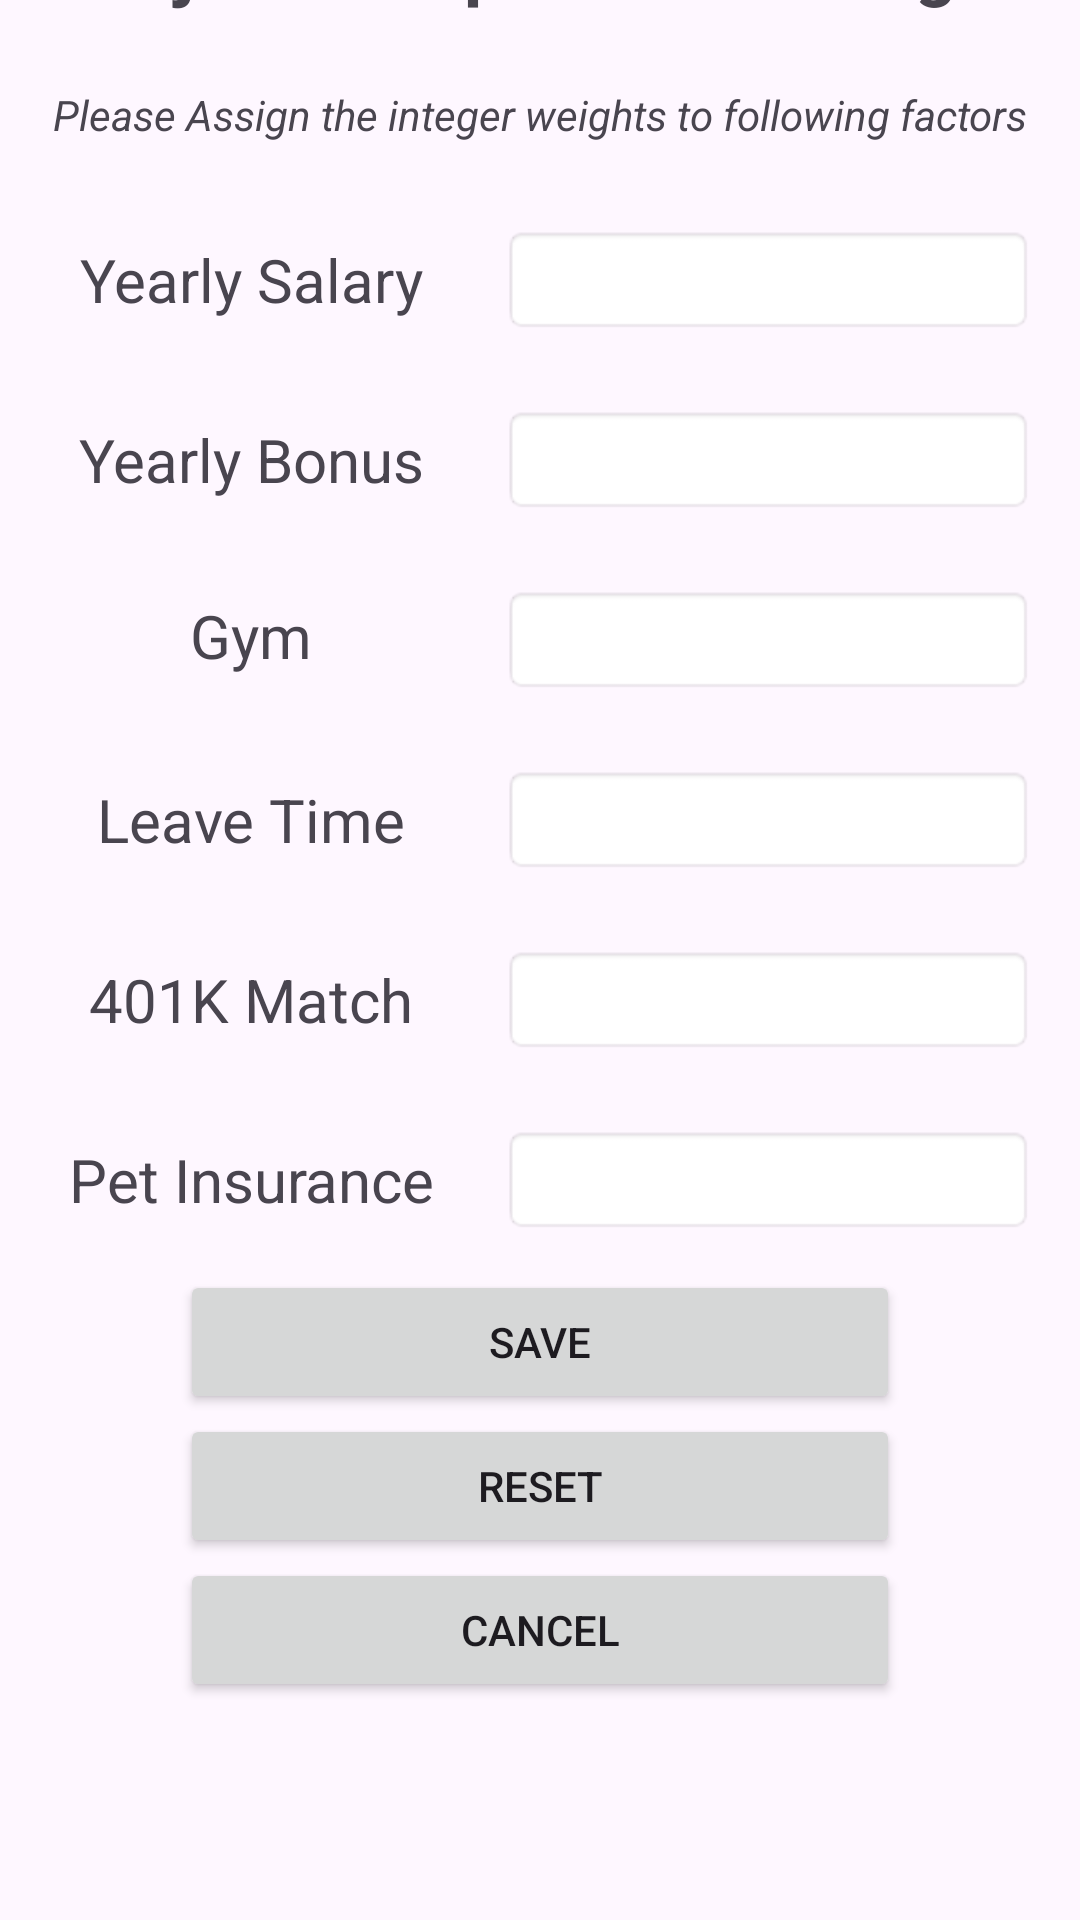

This screen was rendered from an Android layout file. Write that file and the resources it references.
<!-- AndroidManifest.xml: activity theme Theme.JobCompare6300 -->
<!-- res/layout/activity_comparisonsetting.xml -->
<?xml version="1.0" encoding="utf-8"?>
<androidx.constraintlayout.widget.ConstraintLayout xmlns:android="http://schemas.android.com/apk/res/android"
    xmlns:app="http://schemas.android.com/apk/res-auto"
    xmlns:tools="http://schemas.android.com/tools"
    android:layout_width="match_parent"
    android:layout_height="match_parent">

    <LinearLayout
        android:layout_width="match_parent"
        android:layout_height="714dp"
        android:orientation="vertical"
        app:layout_constraintBottom_toBottomOf="parent"
        app:layout_constraintTop_toTopOf="parent"
        tools:layout_editor_absoluteX="-1dp"
        tools:ignore="MissingConstraints">

        <TextView
            android:id="@+id/SettingTitle"
            android:layout_width="match_parent"
            android:layout_height="50dp"
            android:gravity="center"
            android:text="Adjust Comparison Settings"
            android:textAlignment="center"
            android:textSize="24sp"
            android:textStyle="bold" />

        <TextView
            android:id="@+id/ComparisonDescription"
            android:layout_width="match_parent"
            android:layout_height="50dp"
            android:gravity="center"
            android:text="Please Assign the integer weights to following factors"
            android:textAlignment="center"
            android:textStyle="italic" />

        <LinearLayout
            android:layout_width="match_parent"
            android:layout_height="60dp"
            android:orientation="horizontal">

            <TextView
                android:id="@+id/textView3"
                android:layout_height="wrap_content"
                android:layout_gravity="center"
                android:layout_width="60dp"
                android:layout_margin="15dp"
                android:layout_weight="1"
                android:gravity="center_horizontal"
                android:text="Yearly Salary"
                android:textAlignment="center"
                android:textSize="20sp" />

            <EditText
                android:id="@+id/SalaryWeightEntry"
                android:layout_width="100dp"
                android:layout_marginEnd="15dp"
                android:layout_height="wrap_content"
                android:layout_gravity="center"
                android:layout_weight="1"
                android:background="@android:drawable/editbox_background"
                android:ems="10"
                android:inputType="number" />

        </LinearLayout>

        <LinearLayout
            android:layout_width="match_parent"
            android:layout_height="60dp"
            android:orientation="horizontal" >

            <TextView
                android:id="@+id/textView4"
                android:layout_width="60dp"
                android:layout_margin="15dp"
                android:layout_height="wrap_content"
                android:layout_gravity="center"
                android:layout_weight="1"
                android:gravity="center_horizontal"
                android:text="Yearly Bonus"
                android:textAlignment="center"
                android:textSize="20sp" />

            <EditText
                android:id="@+id/BonusWeightEntry"
                android:layout_width="100dp"
                android:layout_marginEnd="15dp"
                android:layout_height="wrap_content"
                android:layout_gravity="center"
                android:layout_weight="1"
                android:background="@android:drawable/editbox_background"
                android:ems="10"
                android:inputType="number" />
        </LinearLayout>

        <LinearLayout
            android:layout_width="match_parent"
            android:layout_height="60dp"
            android:orientation="horizontal" >

            <TextView
                android:id="@+id/textView5"
                android:layout_width="60dp"
                android:layout_margin="15dp"
                android:layout_height="wrap_content"
                android:layout_gravity="center"
                android:layout_weight="1"
                android:gravity="center_horizontal"
                android:text="Gym Membership"
                android:textAlignment="center"
                android:textSize="20sp" />

            <EditText
                android:id="@+id/GymWeightEntry"
                android:layout_width="100dp"
                android:layout_marginEnd="15dp"
                android:layout_height="wrap_content"
                android:layout_gravity="center"
                android:layout_weight="1"
                android:background="@android:drawable/editbox_background"
                android:ems="10"
                android:inputType="number" />
        </LinearLayout>

        <LinearLayout
            android:layout_width="match_parent"
            android:layout_height="60dp"
            android:orientation="horizontal">

            <TextView
                android:id="@+id/textView6"
                android:layout_width="60dp"
                android:layout_margin="15dp"
                android:layout_height="wrap_content"
                android:layout_gravity="center"
                android:layout_weight="1"
                android:gravity="center_horizontal"
                android:text="Leave Time"
                android:textAlignment="center"
                android:textSize="20sp" />

            <EditText
                android:id="@+id/VacationWeightEntry"
                android:layout_width="100dp"
                android:layout_marginEnd="15dp"

                android:layout_height="wrap_content"
                android:layout_gravity="center"
                android:layout_weight="1"
                android:background="@android:drawable/editbox_background"
                android:ems="10"
                android:inputType="number" />
        </LinearLayout>

        <LinearLayout
            android:layout_width="match_parent"
            android:layout_height="60dp"
            android:orientation="horizontal">

            <TextView
                android:id="@+id/textView7"
                android:layout_width="60dp"
                android:layout_margin="15dp"
                android:layout_height="wrap_content"
                android:layout_gravity="center"
                android:layout_weight="1"
                android:gravity="center_horizontal"
                android:text="401K Match"
                android:textAlignment="center"
                android:textSize="20sp" />

            <EditText
                android:id="@+id/Match401KWeightEntry"
                android:layout_width="100dp"
                android:layout_marginEnd="15dp"
                android:layout_height="wrap_content"
                android:layout_gravity="center"
                android:layout_weight="1"
                android:background="@android:drawable/editbox_background"
                android:ems="10"
                android:inputType="number" />
        </LinearLayout>

        <LinearLayout
            android:layout_width="match_parent"
            android:layout_height="60dp"
            android:orientation="horizontal">

            <TextView
                android:id="@+id/textView8"
                android:layout_width="60dp"
                android:layout_margin="15dp"
                android:layout_height="wrap_content"
                android:layout_gravity="center"
                android:layout_weight="1"
                android:gravity="center_horizontal"
                android:text="Pet Insurance"
                android:textAlignment="center"
                android:textSize="20sp" />

            <EditText
                android:id="@+id/PetInsuranceWeightEntry"
                android:layout_width="100dp"
                android:layout_marginEnd="15dp"
                android:layout_height="wrap_content"
                android:layout_gravity="center"
                android:layout_weight="1"
                android:background="@android:drawable/editbox_background"
                android:ems="10"
                android:inputType="number" />
        </LinearLayout>

        <Button
            android:id="@+id/saveButton"
            android:layout_width="240dp"
            android:layout_height="wrap_content"
            android:layout_gravity="center_horizontal"
            android:text="Save" />

        <Button
            android:id="@+id/resetButton"
            android:layout_width="240dp"
            android:layout_height="wrap_content"
            android:layout_gravity="center"
            android:text="Reset" />

        <Button
            android:id="@+id/cancelButton"
            android:layout_width="240dp"
            android:layout_height="wrap_content"
            android:layout_gravity="center"
            android:text="Cancel" />
    </LinearLayout>
</androidx.constraintlayout.widget.ConstraintLayout>
<!-- resources referenced by this layout -->
<resources>
  <style name="Theme.JobCompare6300" parent="Base.Theme.JobCompare6300" />
  <style name="Base.Theme.JobCompare6300" parent="Theme.Material3.DayNight.NoActionBar" />
</resources>
